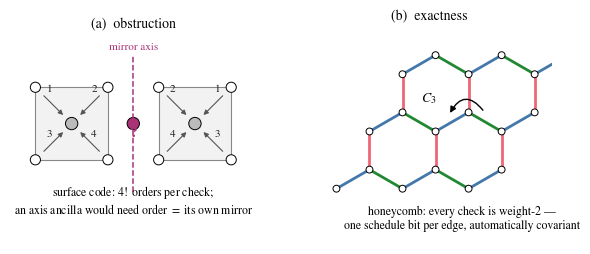

The script that saved this image: (Note: this script raises an exception after producing the figure.)
"""Preprint figures — every plotted number is read from a logged run JSON
(Appendix D provenance); the two schematics (Fig 1) draw no data.

Outputs preprint/figures/fig{1..5}_*.{pdf,png}.
  fig1 dichotomy schematic   (drawn; no data)
  fig2 toric bridge grid     <- runs/toric_end_bridge.json
  fig3 honeycomb curves      <- runs/honeycomb_decoder.json + _bign + _scale
  fig4 surface d=5 ablation  <- runs/equiv_decoder_d5.json + _d5b.json
  fig5 CNN composition       <- runs/honeycomb_decoder_cnn.json (+ MLP ref)
"""
import itertools
import json
import os

import matplotlib
matplotlib.use("Agg")
import matplotlib.pyplot as plt
import numpy as np
from matplotlib.patches import Circle, FancyArrowPatch, Polygon, RegularPolygon

plt.rcParams.update({
    "font.family": "STIXGeneral", "mathtext.fontset": "stix",
    "font.size": 9.5, "axes.labelsize": 10, "axes.titlesize": 10.5,
    "legend.fontsize": 8.5, "xtick.labelsize": 9, "ytick.labelsize": 9,
    "axes.spines.top": False, "axes.spines.right": False,
    "figure.dpi": 110,
})
C = {"plain": "#7f7f7f", "c3tw": "#4477AA", "p3_9": "#228833",
     "mwpm": "#000000", "maj": "#999999", "mirror": "#CCBB44",
     "klein": "#AA3377", "cnn": "#EE6677"}
OUT = "preprint/figures"
os.makedirs(OUT, exist_ok=True)


def load(p):
    with open(p) as f:
        return json.load(f)


def save(fig, name):
    for ext in ("pdf", "png"):
        fig.savefig(f"{OUT}/{name}.{ext}", dpi=300, bbox_inches="tight")
    plt.close(fig)
    print(f"  {name}.[pdf,png]")


def sweep_xy(sweep, arm):
    ns = sorted(int(k) for k in sweep)
    mu = [sweep[str(n)][arm][0] for n in ns]
    sd = [sweep[str(n)][arm][1] for n in ns]
    return np.array(ns), np.array(mu), np.array(sd)


# ---------------------------------------------------------------- fig 1
def fig1():
    fig, (ax1, ax2) = plt.subplots(1, 2, figsize=(7.0, 2.9))
    for ax in (ax1, ax2):
        ax.set_aspect("equal")
        ax.axis("off")

    # (a) surface code: two mirror plaquettes, CNOT orders clash at the axis
    def plaquette(ax, cx, order, col):
        pts = {1: (-.5, .5), 2: (.5, .5), 3: (-.5, -.5), 4: (.5, -.5)}
        ax.add_patch(Polygon([(cx - .5, -.5), (cx + .5, -.5), (cx + .5, .5),
                              (cx - .5, .5)], closed=True, fc="#f2f2f2",
                             ec="#888", lw=.8, zorder=1))
        ax.add_patch(Circle((cx, 0), .085, fc=col, ec="k", lw=.7, zorder=3))
        for k, (dx, dy) in pts.items():
            ax.add_patch(Circle((cx + dx, dy), .07, fc="w", ec="k", lw=.7,
                                zorder=3))
            ax.add_patch(FancyArrowPatch((cx + dx * .82, dy * .82),
                                         (cx + dx * .18, dy * .18),
                                         arrowstyle="-|>", mutation_scale=7,
                                         color="#555", lw=.8, zorder=2))
            ax.text(cx + dx * .62, dy * .62 + .13, str(order[k - 1]),
                    ha="center", fontsize=8, color="#222")
    plaquette(ax1, -0.85, (1, 2, 3, 4), "#bbb")
    plaquette(ax1, 0.85, (2, 1, 4, 3), "#bbb")
    ax1.plot([0, 0], [-0.95, 0.95], ls="--", c="#AA3377", lw=1.1)
    ax1.text(0, 1.02, "mirror axis", ha="center", color="#AA3377", fontsize=8)
    ax1.add_patch(Circle((0, 0.0), .085, fc="#AA3377", ec="k", lw=.7))
    ax1.text(0, -0.18, "?", ha="center", fontsize=11, color="#AA3377",
             fontweight="bold")
    ax1.text(0, -1.25,
             "surface code: $4!$ orders per check;\n"
             "an axis ancilla would need order $=$ its own mirror",
             ha="center", fontsize=8.5)
    ax1.set_xlim(-1.7, 1.7)
    ax1.set_ylim(-1.55, 1.2)
    ax1.set_title("(a)  obstruction", fontsize=10)

    # (b) honeycomb: weight-2 checks, one bit per edge
    ecol = {0: "#4477AA", 1: "#228833", 2: "#EE6677"}
    s3 = np.sqrt(3)
    A = {}
    for i in range(3):
        for j in range(3):
            x, y = s3 * (i + j / 2), 1.5 * j
            A[(i, j, "A")] = (x, y)
            A[(i, j, "B")] = (x + s3 / 2, y + 0.5)
    for (i, j, s), (x, y) in A.items():
        if s == "A":
            nb = [((i, j, "B"), 0), ((i - 1, j, "B"), 1), ((i, j - 1, "B"), 2)]
            for key, c in nb:
                k2 = (key[0], key[1], "B")
                if k2 in A:
                    x2, y2 = A[k2]
                    ax2.plot([x, x2], [y, y2], c=ecol[c], lw=2.0,
                             solid_capstyle="round", zorder=1)
    for (i, j, s), (x, y) in A.items():
        ax2.add_patch(Circle((x, y), .09, fc="w", ec="k", lw=.7, zorder=3))
    cx, cy = A[(1, 1, "A")][0] + s3 / 2, A[(1, 1, "A")][1] + 0.0
    ax2.add_patch(FancyArrowPatch((cx + .42, cy + .50), (cx - .52, cy + .42),
                                  connectionstyle="arc3,rad=0.8",
                                  arrowstyle="-|>", mutation_scale=9,
                                  color="k", lw=1.0, zorder=4))
    ax2.text(cx - 1.05, cy + 0.78, "$C_3$", fontsize=10, ha="center",
             bbox=dict(fc="white", ec="none", alpha=.85, pad=1))
    ax2.text(s3 * 1.9, -1.05,
             "honeycomb: every check is weight-2 —\none schedule bit per edge,"
             " automatically covariant",
             ha="center", fontsize=8.5)
    ax2.set_xlim(-0.8, 2 * s3 + 2.2)
    ax2.set_ylim(-1.45, 4.2)
    ax2.set_title("(b)  exactness", fontsize=10)
    save(fig, "fig1_dichotomy")


# ---------------------------------------------------------------- fig 2
def fig2():
    t = load("runs/toric_end_bridge.json")
    perms = list(itertools.permutations(range(4)))
    rows = ["T10", "T01", "ROT90", "MIR"]
    grid = np.zeros((4, 24))
    alab = []
    for r, name in enumerate(rows):
        A = np.array(t["elements"][name]["A"])
        p = tuple(int(np.argmax(A[i])) for i in range(4))
        grid[r, perms.index(p)] = 1
        assert t["elements"][name]["unique"] and \
            t["elements"][name]["matches_END"]
        alab.append("$A=I$" if p == (0, 1, 2, 3) else
                    r"$\bar X_1\!\leftrightarrow\!\bar X_2,"
                    r"\ \bar Z_1\!\leftrightarrow\!\bar Z_2$")
    fig, ax = plt.subplots(figsize=(7.0, 1.9))
    ax.imshow(grid, cmap=matplotlib.colors.ListedColormap(
        ["#ececec", "#228833"]), aspect="auto", interpolation="nearest")
    for r in range(4):
        c = int(np.argmax(grid[r]))
        ax.text(c, r, "✓", ha="center", va="center", color="w", fontsize=9)
        ax.text(24.0, r, alab[r], va="center", fontsize=8.5)
    ax.set_yticks(range(4))
    ax.set_yticklabels(["$T_{(1,0)}$", "$T_{(0,1)}$", "$R_{90}$", "$M$"])
    ax.set_xticks([0, 5, 10, 15, 20, 23])
    ax.set_xlabel("candidate label permutation (lexicographic index in $S_4$)")
    ax.spines["left"].set_visible(False)
    ax.spines["bottom"].set_visible(False)
    ax.tick_params(length=0)
    ax.set_xlim(-0.5, 30.5)
    save(fig, "fig2_toric_bridge")


# ---------------------------------------------------------------- fig 3
def fig3():
    d = load("runs/honeycomb_decoder.json")
    b = load("runs/honeycomb_decoder_bign.json")
    s = load("runs/honeycomb_decoder_scale.json")
    fig, (ax, ax2) = plt.subplots(1, 2, figsize=(7.0, 2.9),
                                  gridspec_kw={"width_ratios": [1.55, 1]})
    labs = {"plain": "unconstrained", "c3tw": r"$C_3$-tied (3 elem.)",
            "p3_9": r"$p3_9$-tied (9 elem.)"}
    for arm in ("plain", "c3tw", "p3_9"):
        ns, mu, sd = sweep_xy(d["sweep"], arm)
        ax.errorbar(ns, mu, sd, marker="o", ms=3.5, lw=1.4, capsize=2,
                    color=C[arm], label=labs[arm])
        nb, mb, sb = sweep_xy(b["sweep"], arm)
        ax.errorbar(nb[-1:], mb[-1:], sb[-1:], marker="s", ms=4, lw=0,
                    capsize=2, color=C[arm], fillstyle="none")
        ax.plot([ns[-1], nb[-1]], [mu[-1], mb[-1]], ls=":", lw=1.0,
                color=C[arm])
    ax.axhline(d["mwpm"], ls="--", lw=1, c=C["mwpm"])
    ax.text(95000, d["mwpm"] + .013, f"MWPM {d['mwpm']:.3f}", fontsize=8)
    ax.axhline(d["majority"], ls=":", lw=1, c=C["maj"])
    ax.text(260, d["majority"] + .015, "majority", fontsize=8, color="#777")
    # the >=256x separation: tied@1k vs unconstrained@256k
    y1k = d["sweep"]["1000"]["p3_9"][0]
    y256 = b["sweep"]["256000"]["plain"][0]
    ax.annotate("", xy=(256000, y256 + .005), xytext=(1000, y1k),
                arrowprops=dict(arrowstyle="->", color="#444", lw=.9,
                                connectionstyle="arc3,rad=-0.12"))
    ax.text(11000, .452, r"$\geq 256\times$", fontsize=9, color="#444",
            bbox=dict(fc="white", ec="none", alpha=.8, pad=1))
    ax.set_xscale("log")
    ax.set_xlabel("training samples $n$")
    ax.set_ylabel("joint accuracy (4-class)")
    ax.set_ylim(0.2, 1.0)
    ax.legend(loc="upper left", bbox_to_anchor=(0.0, 0.92), frameon=False)
    ax.set_title("(a)  honeycomb, circuit level", fontsize=10)

    arms = [("plain_h512_n64k", "0.45M", "#9f9f9f"),
            ("plain_h1024_n64k", "1.4M", "#7f7f7f"),
            ("plain_h1024_n256k", "1.4M\n@256k", "#5f5f5f"),
            ("p3_9_h512_n64k", "0.45M", "#66bb77"),
            ("p3_9_h512_n256k", "0.45M\n@256k", "#228833")]
    xs = np.arange(len(arms))
    for x, (k, lab, col) in zip(xs, arms):
        mu, sd = s["sweep"][k]
        ax2.bar(x, mu, yerr=sd, color=col, width=.7, capsize=2)
    ax2.axhline(s["majority"], ls=":", lw=1, c=C["maj"])
    ax2.axhline(s["mwpm"], ls="--", lw=1, c="k")
    ax2.text(2.55, s["mwpm"] - .055, "MWPM", fontsize=7.5)
    ax2.text(-0.4, s["majority"] + .015, "majority", fontsize=7.5,
             color="#777")
    ax2.set_xticks(xs)
    ax2.set_xticklabels([a[1] for a in arms], fontsize=7.5)
    ax2.set_ylim(0.2, 1.0)
    ax2.set_title("(b)  width does not rescue", fontsize=10)
    ax2.set_xlabel("parameters (unconstrained | $p3_9$)")
    save(fig, "fig3_honeycomb_learning")


# ---------------------------------------------------------------- fig 4
def fig4():
    d5 = load("runs/equiv_decoder_d5.json")["d5"]
    db = load("runs/equiv_decoder_d5b.json")
    fig, ax = plt.subplots(figsize=(4.6, 3.0))
    for sweep, arm, lab, col in (
            (d5["sweep"], "plain", "unconstrained", C["plain"]),
            (d5["sweep"], "inv", r"mirror$_x$ ($\chi=0$)", C["mirror"]),
            (db["sweep"], "c2tw", r"$C_2$ (twisted)", C["c3tw"]),
            (db["sweep"], "klein4", "Klein-4 (twisted)", C["klein"])):
        ns, mu, sd = sweep_xy(sweep, arm)
        ax.errorbar(ns, mu, sd, marker="o", ms=3.5, lw=1.4, capsize=2,
                    color=col, label=lab)
    ax.axhline(d5["mwpm"], ls="--", lw=1, c="k")
    ax.text(300, d5["mwpm"] - .018, f"MWPM {d5['mwpm']:.4f}", fontsize=8)
    ax.set_xscale("log")
    ax.set_xlabel("training samples $n$")
    ax.set_ylabel("accuracy")
    ax.set_ylim(0.79, 1.005)
    ax.legend(loc="lower right", frameon=False)
    save(fig, "fig4_surface_elements")


# ---------------------------------------------------------------- fig 5
def fig5():
    c = load("runs/honeycomb_decoder_cnn.json")
    d = load("runs/honeycomb_decoder.json")
    fig, ax = plt.subplots(figsize=(4.6, 3.0))
    for arm, lab, col, ls in (
            ("cnn", "CNN (unconstrained)", C["plain"], "-"),
            ("cnn_c3tw", r"CNN + $C_3$ (3 elem.)", C["c3tw"], "-"),
            ("cnn_p3_9", r"CNN + $p3_9$ (9 elem.)", C["p3_9"], "-")):
        ns, mu, sd = sweep_xy(c["sweep"], arm)
        ax.errorbar(ns, mu, sd, marker="o", ms=3.5, lw=1.4, capsize=2,
                    color=col, label=lab, ls=ls)
    ns, mu, _ = sweep_xy(d["sweep"], "p3_9")
    ax.plot(ns, mu, ls="--", lw=1.1, color=C["p3_9"], alpha=.55,
            label=r"MLP + $p3_9$ (ref.)")
    n64 = "64000"
    y1, y2 = c["sweep"][n64]["cnn_c3tw"][0], c["sweep"][n64]["cnn_p3_9"][0]
    ax.annotate("", xy=(64000, y2), xytext=(64000, y1),
                arrowprops=dict(arrowstyle="<->", color="#444", lw=.9))
    ax.text(27000, (y1 + y2) / 2, "+21 pp,\nsame conv\nbackbone", fontsize=7.5,
            ha="right", va="center", color="#444",
            bbox=dict(fc="white", ec="none", alpha=.8, pad=1))
    ax.axhline(c["mwpm"], ls="--", lw=1, c="k")
    ax.text(40000, c["mwpm"] + .013, f"MWPM {c['mwpm']:.3f}", fontsize=8)
    ax.axhline(c["majority"], ls=":", lw=1, c=C["maj"])
    ax.text(300, c["majority"] + .013, "majority", fontsize=8, color="#777")
    ax.set_xscale("log")
    ax.set_xlabel("training samples $n$")
    ax.set_ylabel("joint accuracy (4-class)")
    ax.set_ylim(0.2, 1.0)
    ax.legend(loc="upper left", bbox_to_anchor=(0.0, 0.90), frameon=False)
    save(fig, "fig5_cnn_composition")


for f in (fig1, fig2, fig3, fig4, fig5):
    f()
print("all figures written to", OUT)
